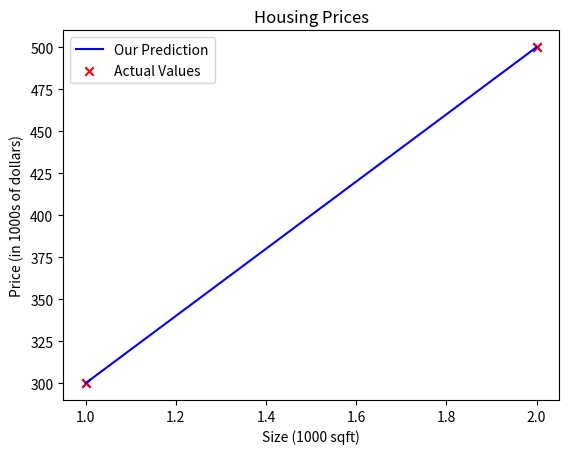

Source code (Python):
import numpy as np
import matplotlib.pyplot as plt

x_train = np.array([1, 2])
y_train = np.array([300, 500])
# Plot the data points
plt.scatter(x_train, y_train, marker='x', c='b')
# Set the title
plt.title("Housing Prices")
# Set the y-axis label
plt.ylabel('Price (in 1000s of dollars)')
# Set the x-axis label
plt.xlabel('Size (1000 sqft)')
plt.show()

w = 200
b = 100


def compute_model_output(x, w, b):
    """
    Computes the prediction of a linear model
    Args:
      x (ndarray (m,)): Data, m examples
      w,b (scalar)    : model parameters
    Returns
      f_wb (ndarray (m,)): model prediction
    """
    m = x.shape[0]
    f_wb = np.zeros(m)
    for i in range(m):
        f_wb[i] = w * x[i] + b

    return f_wb


tmp_f_wb = compute_model_output(x_train, w, b, )

# Plot our model prediction
plt.plot(x_train, tmp_f_wb, c='b', label='Our Prediction')

# Plot the data points
plt.scatter(x_train, y_train, marker='x', c='r', label='Actual Values')

# Set the title
plt.title("Housing Prices")
# Set the y-axis label
plt.ylabel('Price (in 1000s of dollars)')
# Set the x-axis label
plt.xlabel('Size (1000 sqft)')
plt.legend()
plt.show()
